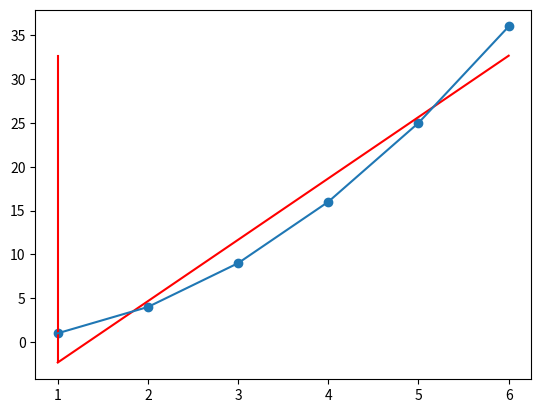

The script that saved this image:
import numpy as np
import random
import matplotlib.pyplot as plt

class NN:
    
    errors = []
    
    def __init__(self):
        random.seed(1)
        self.weights = np.random.random((2,1))
    
    def fit(self, X, y, it):
        
        for i in range(it):
            output = self.predict(X)
            error = y - output
            adjustment = 0.001*np.dot(X.T, error)
            self.weights += adjustment
            self.errors.append(sum(error)**2)
            
        return self
            
    def predict(self, X):
        return (np.dot(X, self.weights))


X = np.array([[1, 1], [2, 1], [3, 1], [4, 1], [5, 1], [6, 1]])
y = np.array([[1, 4, 9, 16, 25, 36]]).T

#X_test = np.array([[8, 1], [9, 1], [10, 1], [11, 1], [12, 1], [13, 1], [14, 1]])
X_test = np.array([[1, 1], [2, 1], [3, 1], [4, 1], [5, 1], [6, 1]])

neur = NN()
neur.fit(X, y, 10000)
w = 1/neur.weights

#print(w)
print(neur.predict(np.array([[8, 1]])))

plt.plot(X_test, neur.predict(X_test), color="red")
plt.plot(X[0:,0], y)
plt.scatter(X[0:,0], y)
#plt.plot([x for x in NN.errors], [x for x in range(10000)])

